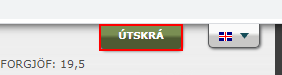
Task: Bókun í rástíma
Workflow: Golfbox_OpenGolfbox

Step 1: find the element 'ÚTSKRÁ' in window 'GolfBox' (chrome.exe)

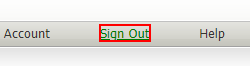
Step 2 [then]: click on the element 'ÚTSKRÁ' in window 'GolfBox' (chrome.exe)

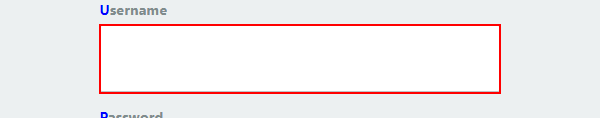
Step 3: type [Username] into the text box

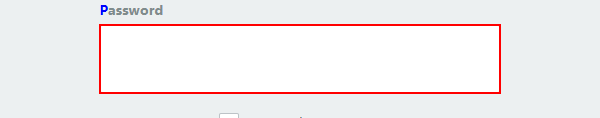
Step 4: type a value into the text box (repeated 2 times)
